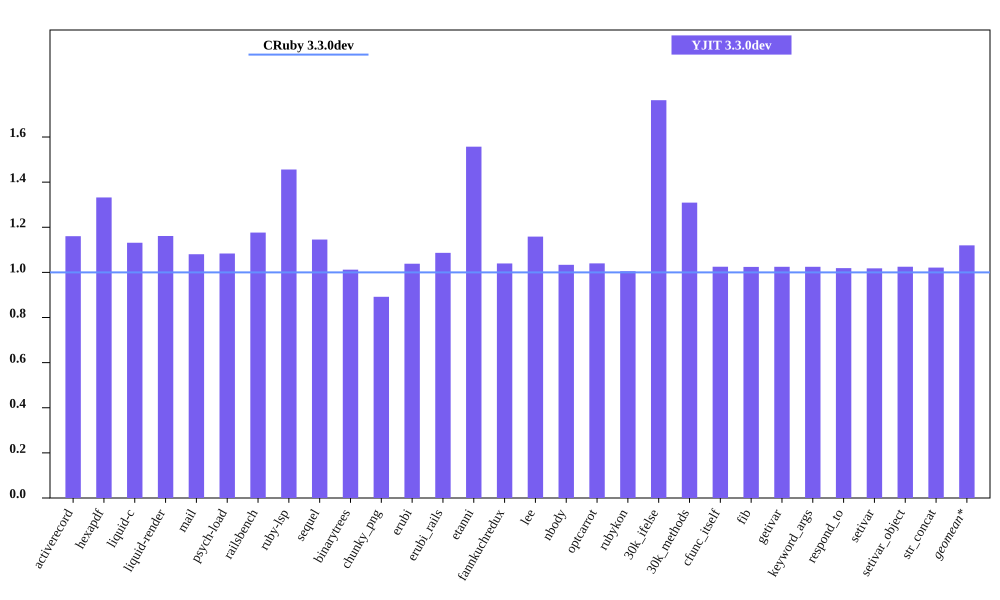

The table this chart was drawn from, first rows:
bench, CRuby 3.3.0dev mem (MiB), YJIT 3.3.0dev mem (MiB), Inline Code, Outlined Code, YJIT Mem overhead
activerecord, 44.95, 52.16, 2, 2
hexapdf, 255.5, 340.4, 2, 2
liquid-c, 32.32, 36.57, 1, 1
liquid-render, 28.43, 33.02, 1, 1
mail, 41.27, 44.59, 2, 2
psych-load, 28.34, 30.71, 1, 1
railsbench, 94.02, 110.6, 4, 4
ruby-lsp, 85.39, 124.3, 7, 7
sequel, 34.38, 39.39, 1, 1
binarytrees, 21.42, 21.68, 1, 1
chunky_png, 43.14, 38.47, 1, 1
erubi, 108.1, 112.3, 1, 1
erubi_rails, 91.84, 99.79, 3, 3
etanni, 97, 151, 1, 1
fannkuchredux, 15.61, 16.22, 1, 1
lee, 25.98, 30.11, 1, 1
nbody, 15.61, 16.13, 1, 1
optcarrot, 49.92, 51.91, 1, 1
rubykon, 51.66, 51.92, 1, 1
30k_ifelse, 57.43, 101.3, 8, 8
30k_methods, 47.61, 62.34, 3, 3
cfunc_itself, 15.6, 15.99, 1, 1
fib, 15.6, 15.98, 1, 1
getivar, 15.6, 15.99, 1, 1
keyword_args, 15.6, 15.99, 1, 1
respond_to, 15.73, 16.03, 1, 1
setivar, 15.73, 16.01, 1, 1
setivar_object, 15.6, 15.99, 1, 1
str_concat, 98.25, 100.3, 1, 1
